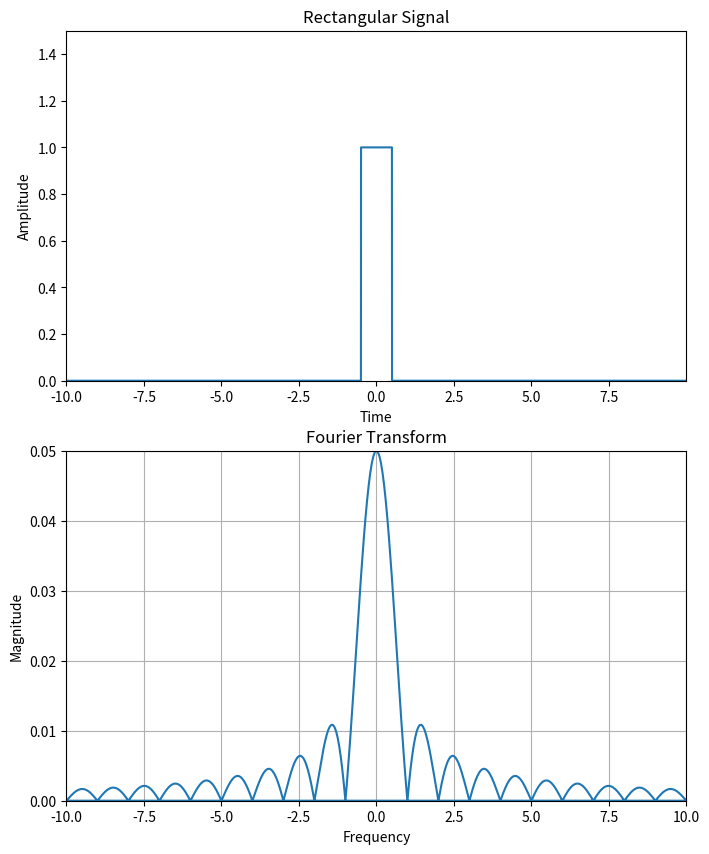

Source code (Python): (Note: this script raises an exception after producing the figure.)
import numpy as np
import matplotlib.pyplot as plt
from matplotlib.animation import FuncAnimation

def rectangular_signal(t, T):
    return np.where(np.abs(t) < T/2, 1, 0)

def fourier_transform(signal, dt):
    N = len(signal)
    frequencies = np.fft.fftfreq(N, dt)
    spectrum = np.fft.fft(signal)
    spectrum /= N  # スケーリング係数の正規化
    return frequencies, np.abs(spectrum)

# パラメータ設定
T_max = 1.0  # 矩形信号の最大幅
dt = 0.001  # 時間刻み
t = np.arange(-10, 10, dt)  # 時間軸

# プロットの準備
fig, (ax1, ax2) = plt.subplots(2, 1, figsize=(8, 10))

# グラフの初期化
line1, = ax1.plot([], [])
ax1.set_xlim(t[0], t[-1])
ax1.set_ylim(0, 1.5)
ax1.set_xlabel('Time')
ax1.set_ylabel('Amplitude')
ax1.set_title('Rectangular Signal')

line2, = ax2.plot([], [])
ax2.set_xlim(-10, 10)
ax2.set_ylim(0, 0.05)
ax2.set_xlabel('Frequency')
ax2.set_ylabel('Magnitude')
ax2.set_title('Fourier Transform')
ax2.grid(True)
# プロットの更新関数
def update(frame):
    T = T_max * (1 - frame/100)  # 矩形信号の幅を短くする
    signal = rectangular_signal(t, T)
    frequencies, spectrum = fourier_transform(signal, dt)

    line1.set_data(t, signal)
    line2.set_data(frequencies, spectrum)
    return line1, line2

# アニメーションの生成
animation = FuncAnimation(fig, update, frames=99, interval=50, blit=True ,repeat=False)
animation.save("./2023/5/plot-fourier-real.gif", writer="imagemagick")
# アニメーションの表示
plt.tight_layout()
plt.show()
